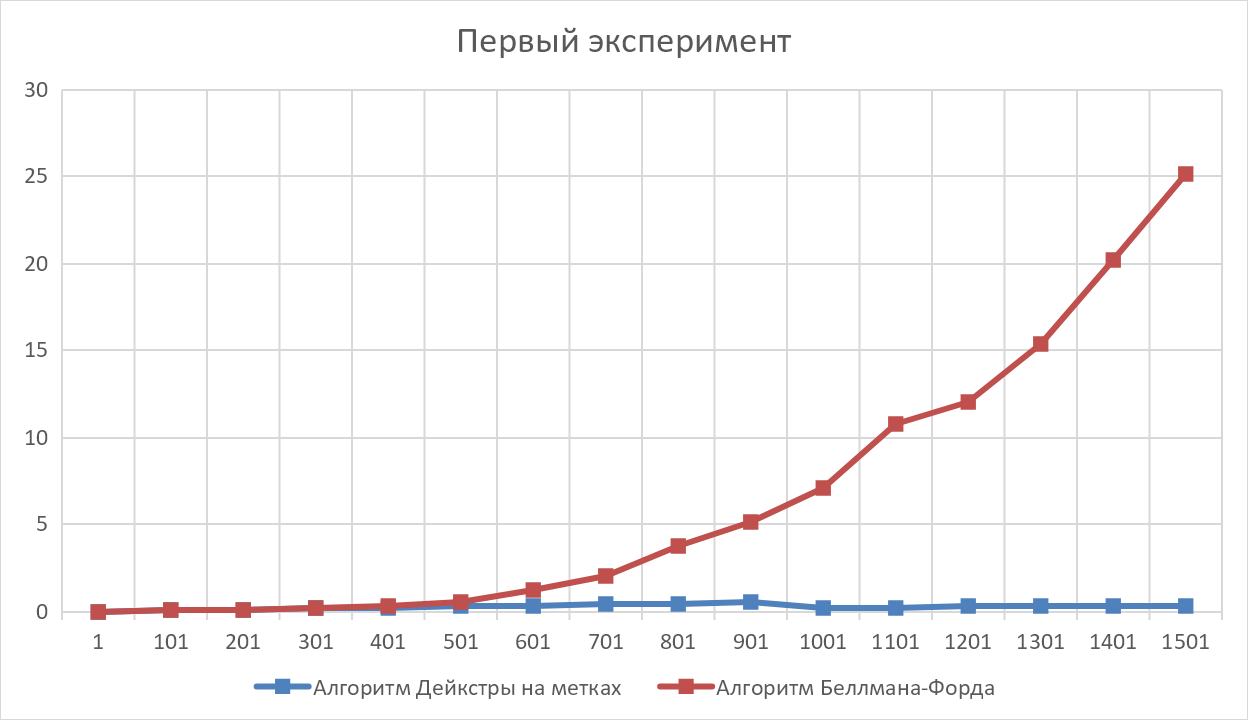

The file beside this chart, header and first rows:
1;0;1;1000;0, 000233;0, 000082
101;10100;1;1000;0, 070340;0, 072633
201;40200;1;1000;0, 162587;0, 133424
301;90300;1;1000;0, 209053;0, 209269
401;160400;1;1000;0, 277020;0, 297791
501;250500;1;1000;0, 349116;0, 630756
601;360600;1;1000;0, 386416;1, 269906
701;490700;1;1000;0, 456371;2, 049577
801;640800;1;1000;0, 511501;3, 742379
901;810900;1;1000;0, 577932;5, 160915
1001;1001000;1;1000;0, 241082;7, 101521
1101;1211100;1;1000;0, 276107;10, 853233
1201;1441200;1;1000;0, 296452;12, 123378
1301;1691300;1;1000;0, 328896;15, 357646
1401;1961400;1;1000;0, 361017;20, 199950
1501;2251500;1;1000;0, 389581;25, 200202
